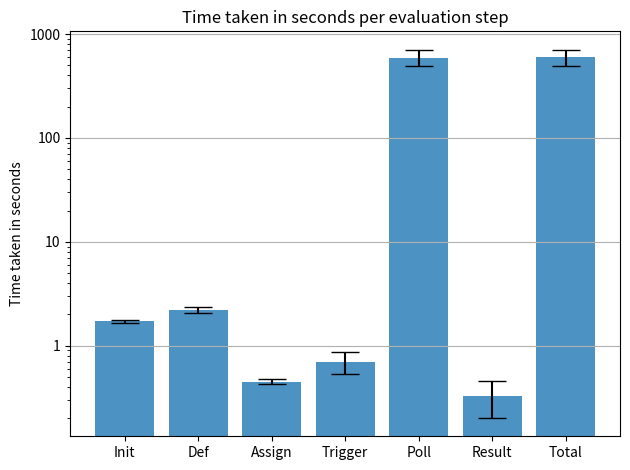

Generate this figure with matplotlib:
import numpy as np
import matplotlib.pyplot as plt
from matplotlib import ticker

init = np.array([1.7217, 1.7406, 1.6200, 1.7029, 1.6499, 1.7419, 1.8458, 1.7432, 1.7433, 1.6376])
define = np.array([2.273, 2.2096, 2.1100, 2.1439, 2.0804, 2.5185, 2.1392, 2.0071, 2.0500, 2.3524])
assign = np.array([0.4247, 0.4401, 0.4400, 0.4402, 0.4397, 0.4397, 0.4595, 0.4360, 0.4666, 0.5124])
trigger = np.array([0.8354, 0.8000, 0.4597, 0.8182, 0.4901, 0.5602, 0.4974, 0.8539, 0.8832, 0.8138])
poll = np.array([495.3885, 497.7047, 432.9334, 744.4237, 557.6947, 558.2836, 557.0948, 620.9929, 742.9784, 731.1293])
result = np.array([0.2503, 0.2558, 0.2495, 0.2742, 0.5737, 0.2810, 0.2902, 0.5996, 0.2385, 0.2974])
total = np.array([500.8941, 503.1510, 437.8129, 749.8034, 562.9288, 563.8251, 562.3272, 626.6329, 748.3602, 736.7433])

init_mean = np.mean(init)
define_mean = np.mean(define)
assign_mean = np.mean(assign)
trigger_mean = np.mean(trigger)
poll_mean = np.mean(poll)
result_mean = np.mean(result)
total_mean = np.mean(total)

init_std = np.std(init)
define_std = np.std(define)
assign_std = np.std(assign)
trigger_std = np.std(trigger)
poll_std = np.std(poll)
result_std = np.std(result)
total_std = np.std(total)

values = ['Init', 'Def', 'Assign', 'Trigger', 'Poll', 'Result', 'Total']
x_pos = np.arange(len(values))

means = [init_mean, define_mean, assign_mean, trigger_mean, poll_mean, result_mean, total_mean]
error = [init_std, define_std, assign_std, trigger_std, poll_std, result_std, total_std]

# Build the plot
fig, ax = plt.subplots()
ax.bar(x_pos, means, yerr=error, align='center', alpha=0.8, ecolor='black', capsize=10)

ax.set_yscale("log")
ax.set_ylabel('Time taken in seconds')
ax.get_yaxis().set_major_formatter(ticker.ScalarFormatter())

ax.set_xticks(x_pos)
ax.set_xticklabels(values)

ax.set_title('Time taken in seconds per evaluation step')
ax.yaxis.grid(True)

# Save the figure and show
plt.tight_layout()
plt.savefig('azure_evaluation_time.png')
plt.show()
